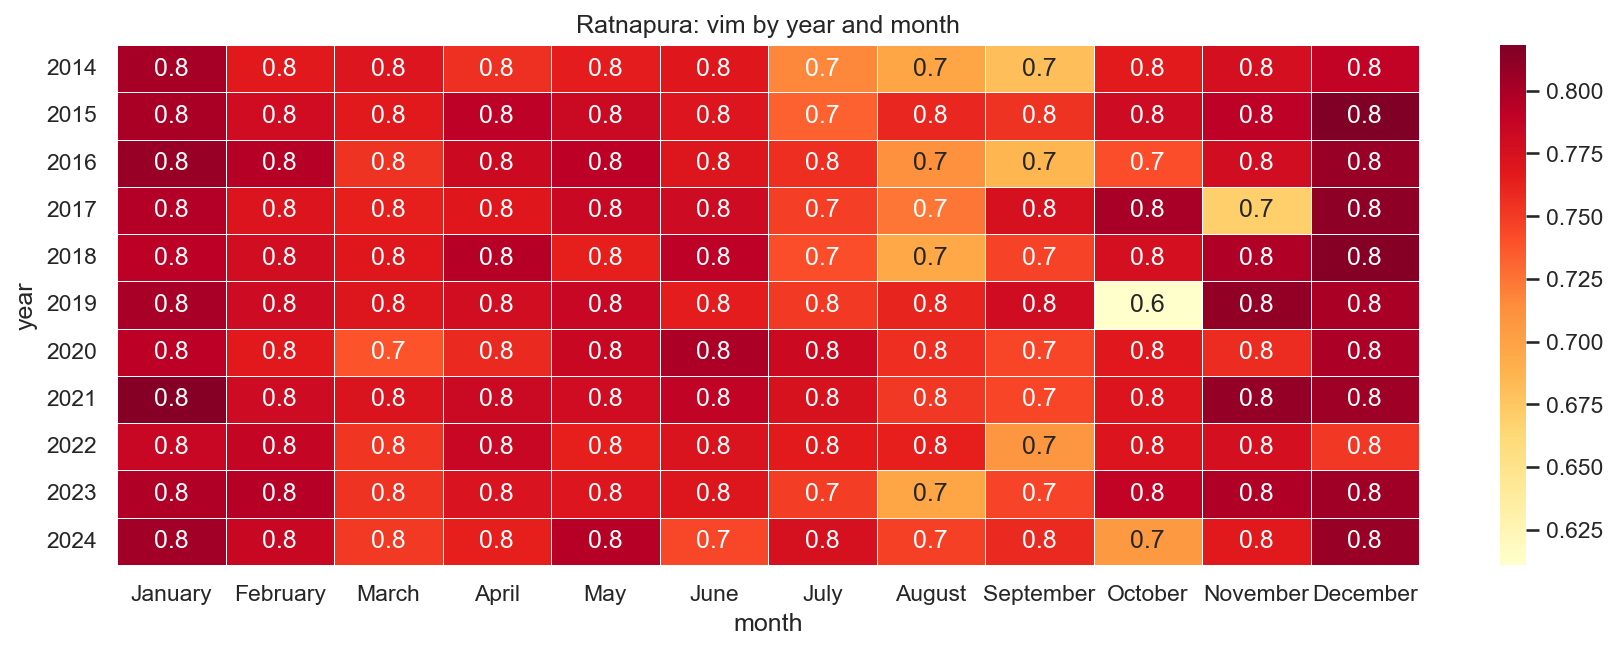

Values plotted in this chart, from the file beside it:
year, January, February, March, April, May, June, July, August, September, October, November, December
2014, 0.8013, 0.7678, 0.7708, 0.7553, 0.7655, 0.7695, 0.7165, 0.6983, 0.681, 0.766, 0.7768, 0.7885
2015, 0.8, 0.78, 0.7678, 0.791, 0.7827, 0.7705, 0.733, 0.76, 0.7535, 0.7817, 0.7913, 0.8183
2016, 0.8075, 0.7945, 0.7535, 0.7825, 0.7923, 0.7698, 0.756, 0.712, 0.6857, 0.741, 0.7787, 0.807
2017, 0.796, 0.7715, 0.7635, 0.769, 0.7835, 0.7815, 0.7482, 0.724, 0.7752, 0.801, 0.67, 0.8113
2018, 0.792, 0.7782, 0.769, 0.795, 0.764, 0.7915, 0.741, 0.696, 0.7462, 0.7763, 0.7977, 0.8155
2019, 0.8007, 0.7817, 0.7698, 0.7783, 0.7855, 0.7655, 0.7508, 0.7612, 0.78, 0.611, 0.8097, 0.7997
2020, 0.7917, 0.7678, 0.7382, 0.7585, 0.7843, 0.7993, 0.7825, 0.7565, 0.745, 0.7685, 0.7573, 0.7993
2021, 0.8157, 0.7815, 0.7722, 0.7833, 0.7798, 0.7895, 0.7745, 0.7512, 0.7448, 0.7717, 0.809, 0.805
2022, 0.7857, 0.7873, 0.753, 0.7857, 0.7635, 0.7728, 0.766, 0.7638, 0.7083, 0.7717, 0.7765, 0.7518
2023, 0.798, 0.7943, 0.7535, 0.7737, 0.7712, 0.7698, 0.7488, 0.698, 0.746, 0.7887, 0.7973, 0.8037
2024, 0.803, 0.785, 0.751, 0.7638, 0.795, 0.744, 0.7753, 0.7475, 0.759, 0.706, 0.7667, 0.807
